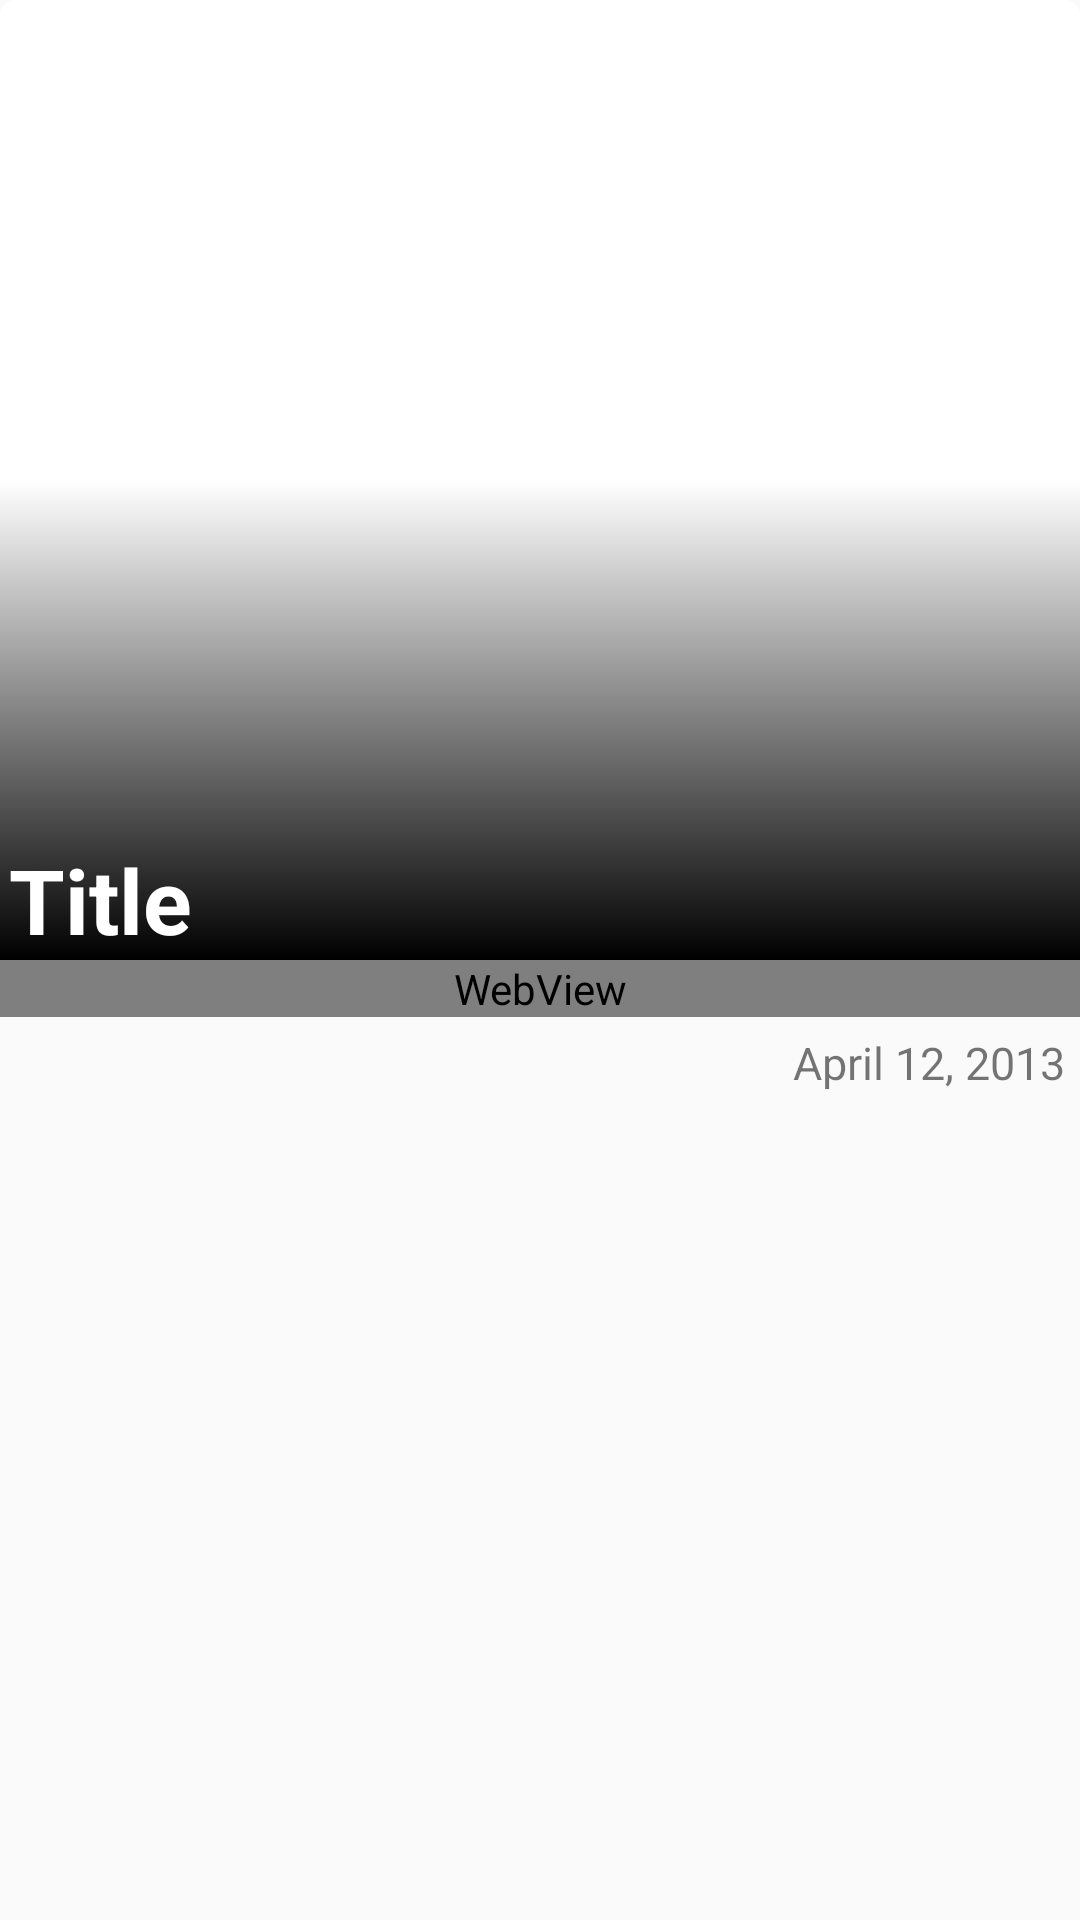

Write the Android layout XML for this screen, with the resource values it uses.
<!-- AndroidManifest.xml: application theme AppTheme -->
<!-- res/layout/postitem.xml -->
<LinearLayout
    xmlns:android="http://schemas.android.com/apk/res/android"
    android:layout_width="match_parent"
    android:layout_height="match_parent"
    android:orientation="vertical"
    android:layout_marginBottom="10sp"
   >

    <LinearLayout
        android:background="@drawable/info_frame"
        android:orientation="vertical"
        android:id="@+id/feedsLayout"
        android:layout_width="match_parent"
        android:layout_height="match_parent"
        android:gravity="bottom"
        android:layout_weight="1"
        >

        <ListView
            android:layout_width="match_parent"
            android:layout_height="wrap_content"
            android:id="@+id/listView"
            android:layout_gravity="center_horizontal" />

        <TextView
        android:id="@+id/postTitleLabel"
        android:layout_width="match_parent"
        android:layout_height="wrap_content"
        android:gravity="left|center"
        android:paddingRight="3dp"
        android:paddingLeft="3dp"
        android:textSize="30dp"
        android:textAlignment="inherit"
        android:textColor="#ffffff"
        android:textStyle="bold"
        android:text="Title" />

         </LinearLayout>

    <LinearLayout
        android:layout_width="match_parent"
        android:layout_height="match_parent"
        android:orientation="vertical"
        android:layout_weight="1">

        <WebView
            android:id="@+id/postContent"
            android:layout_width="match_parent"
            android:layout_height="wrap_content">
        </WebView>
>       
        <TextView
            android:id="@+id/postDateLabel"
            android:layout_width="wrap_content"
            android:layout_height="wrap_content"
            android:maxLines="1"
            android:text="April 12, 2013"
            android:textSize="15sp"
            android:layout_alignParentBottom="true"
            android:layout_alignParentRight="true"
            android:layout_alignParentEnd="true"
            android:layout_gravity="bottom|right"
            android:layout_margin="5dp" />
    </LinearLayout>
     </LinearLayout>
<!-- resources referenced by this layout -->
<resources>
  <!-- drawable info_frame (drawable) -->
  <?xml version="1.0" encoding="utf-8"?>
  <shape xmlns:android="http://schemas.android.com/apk/res/android"
      android:shape="rectangle" >
  
      
  
      <gradient
          android:angle="270"
          android:endColor="#000000"
          android:centerColor="#FFFFFFFF"
          android:startColor="#FFFFFFFF"
          android:type="linear"
          android:background="#55000000"/>
  
      <corners
          android:topLeftRadius="5dip"
          android:topRightRadius="5dip" />
  
  </shape>
  <style name="AppTheme" parent="Theme.AppCompat.Light.DarkActionBar">
          <item name="android:typeface">normal</item>
          
      </style>
</resources>
